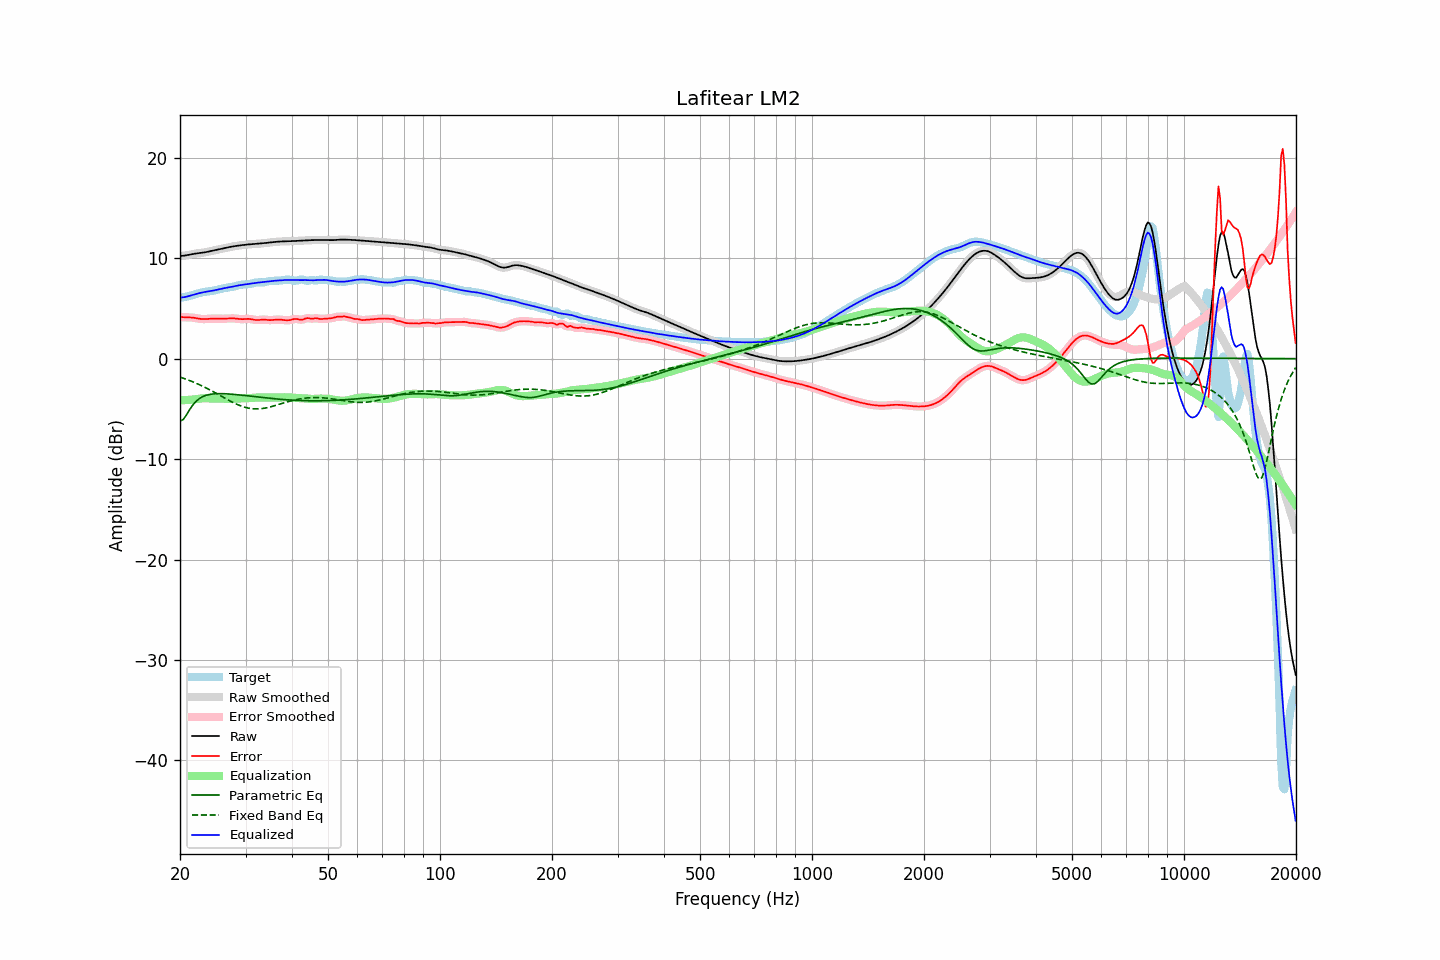

The table this chart was drawn from, first rows:
frequency, raw, error, smoothed, error_smoothed, equalization, parametric_eq, fixed_band_eq, equalized_raw, equalized_smoothed, target
20.00, 10.22, 4.17, 10.22, 4.17, -4.15, -6.21, -1.84, 6.07, 6.07, 6.05
20.20, 10.23, 4.14, 10.23, 4.14, -4.14, -6.14, -1.89, 6.09, 6.09, 6.09
20.40, 10.25, 4.13, 10.25, 4.13, -4.14, -6.06, -1.94, 6.11, 6.11, 6.12
20.61, 10.27, 4.12, 10.27, 4.12, -4.13, -5.83, -2.00, 6.13, 6.14, 6.15
20.81, 10.29, 4.11, 10.29, 4.11, -4.12, -5.61, -2.06, 6.17, 6.17, 6.18
21.02, 10.32, 4.11, 10.32, 4.11, -4.11, -5.34, -2.12, 6.21, 6.21, 6.21
21.23, 10.35, 4.11, 10.35, 4.11, -4.10, -5.08, -2.18, 6.25, 6.25, 6.25
21.44, 10.39, 4.10, 10.39, 4.10, -4.08, -4.84, -2.24, 6.30, 6.30, 6.29
21.66, 10.42, 4.08, 10.42, 4.08, -4.07, -4.61, -2.31, 6.35, 6.35, 6.34
21.87, 10.45, 4.06, 10.44, 4.06, -4.05, -4.43, -2.38, 6.40, 6.40, 6.39
22.09, 10.47, 4.03, 10.47, 4.03, -4.03, -4.25, -2.44, 6.44, 6.44, 6.44
22.31, 10.49, 4.00, 10.49, 4.00, -4.00, -4.11, -2.52, 6.48, 6.48, 6.48
22.54, 10.51, 3.98, 10.51, 3.98, -3.98, -3.98, -2.59, 6.52, 6.52, 6.53
22.76, 10.52, 3.95, 10.52, 3.95, -3.97, -3.89, -2.66, 6.56, 6.56, 6.57
22.99, 10.55, 3.94, 10.55, 3.94, -3.95, -3.79, -2.74, 6.59, 6.59, 6.61
23.22, 10.57, 3.94, 10.57, 3.94, -3.95, -3.73, -2.82, 6.62, 6.62, 6.63
23.45, 10.60, 3.94, 10.60, 3.94, -3.95, -3.66, -2.89, 6.65, 6.65, 6.66
23.69, 10.64, 3.95, 10.64, 3.95, -3.95, -3.62, -2.98, 6.68, 6.68, 6.68
23.92, 10.67, 3.97, 10.67, 3.97, -3.96, -3.58, -3.06, 6.71, 6.71, 6.70
24.16, 10.70, 3.98, 10.70, 3.98, -3.97, -3.55, -3.14, 6.73, 6.73, 6.73
24.40, 10.74, 3.99, 10.74, 3.99, -3.98, -3.52, -3.23, 6.76, 6.76, 6.75
24.65, 10.77, 3.99, 10.77, 3.99, -3.98, -3.51, -3.32, 6.79, 6.79, 6.78
24.89, 10.81, 3.99, 10.81, 3.99, -3.98, -3.49, -3.40, 6.82, 6.82, 6.82
25.14, 10.84, 3.99, 10.84, 3.99, -3.98, -3.49, -3.49, 6.86, 6.86, 6.86
25.39, 10.88, 3.98, 10.88, 3.98, -3.98, -3.48, -3.58, 6.90, 6.90, 6.90
25.65, 10.92, 3.98, 10.92, 3.98, -3.98, -3.48, -3.67, 6.93, 6.93, 6.94
25.91, 10.95, 3.98, 10.95, 3.98, -3.98, -3.48, -3.76, 6.97, 6.97, 6.98
26.16, 10.99, 3.98, 10.99, 3.98, -3.99, -3.49, -3.85, 7.00, 7.00, 7.01
26.43, 11.02, 3.98, 11.02, 3.98, -3.99, -3.49, -3.94, 7.03, 7.03, 7.04
26.69, 11.06, 3.99, 11.06, 3.99, -4.00, -3.50, -4.03, 7.06, 7.06, 7.07
26.96, 11.09, 4.00, 11.09, 4.00, -4.00, -3.51, -4.12, 7.09, 7.09, 7.09
27.23, 11.12, 4.01, 11.12, 4.01, -4.00, -3.52, -4.20, 7.12, 7.12, 7.11
27.50, 11.15, 4.01, 11.15, 4.01, -4.00, -3.54, -4.28, 7.15, 7.15, 7.13
27.77, 11.18, 4.01, 11.18, 4.01, -4.00, -3.55, -4.36, 7.18, 7.18, 7.17
28.05, 11.20, 4.00, 11.20, 4.00, -3.99, -3.57, -4.44, 7.21, 7.21, 7.20
28.33, 11.23, 3.98, 11.23, 3.98, -3.98, -3.58, -4.52, 7.25, 7.25, 7.24
28.62, 11.25, 3.97, 11.25, 3.96, -3.97, -3.60, -4.59, 7.28, 7.28, 7.29
28.90, 11.27, 3.95, 11.27, 3.95, -3.96, -3.61, -4.65, 7.31, 7.31, 7.33
29.19, 11.29, 3.94, 11.29, 3.94, -3.96, -3.63, -4.72, 7.34, 7.34, 7.36
29.48, 11.31, 3.93, 11.31, 3.93, -3.95, -3.65, -4.77, 7.36, 7.36, 7.38
29.78, 11.33, 3.94, 11.33, 3.94, -3.95, -3.67, -4.82, 7.38, 7.38, 7.39
30.08, 11.35, 3.95, 11.35, 3.95, -3.95, -3.68, -4.87, 7.40, 7.40, 7.40
30.38, 11.36, 3.96, 11.36, 3.96, -3.94, -3.70, -4.91, 7.43, 7.43, 7.40
30.68, 11.38, 3.96, 11.38, 3.96, -3.93, -3.72, -4.94, 7.45, 7.45, 7.42
30.99, 11.39, 3.94, 11.39, 3.94, -3.92, -3.74, -4.97, 7.47, 7.47, 7.45
31.30, 11.40, 3.91, 11.40, 3.91, -3.90, -3.76, -4.98, 7.50, 7.50, 7.49
31.61, 11.41, 3.88, 11.41, 3.88, -3.89, -3.78, -5.00, 7.52, 7.52, 7.54
31.93, 11.42, 3.85, 11.42, 3.85, -3.88, -3.80, -5.00, 7.54, 7.54, 7.58
32.24, 11.43, 3.84, 11.43, 3.84, -3.87, -3.81, -5.01, 7.56, 7.56, 7.59
32.57, 11.45, 3.85, 11.45, 3.85, -3.87, -3.83, -5.00, 7.58, 7.58, 7.60
32.89, 11.46, 3.87, 11.46, 3.87, -3.86, -3.85, -4.99, 7.60, 7.60, 7.59
33.22, 11.48, 3.89, 11.48, 3.88, -3.86, -3.87, -4.97, 7.62, 7.62, 7.59
33.55, 11.50, 3.89, 11.50, 3.89, -3.86, -3.89, -4.95, 7.63, 7.63, 7.60
33.89, 11.51, 3.88, 11.51, 3.88, -3.86, -3.90, -4.92, 7.65, 7.65, 7.63
34.23, 11.53, 3.86, 11.53, 3.86, -3.86, -3.92, -4.89, 7.67, 7.67, 7.67
34.57, 11.55, 3.84, 11.55, 3.85, -3.86, -3.94, -4.85, 7.69, 7.69, 7.71
34.92, 11.57, 3.84, 11.57, 3.84, -3.86, -3.95, -4.81, 7.71, 7.71, 7.73
35.27, 11.59, 3.84, 11.59, 3.84, -3.86, -3.97, -4.77, 7.73, 7.73, 7.74
35.62, 11.61, 3.86, 11.61, 3.86, -3.86, -3.98, -4.73, 7.74, 7.74, 7.75
35.97, 11.62, 3.87, 11.62, 3.87, -3.87, -4.00, -4.68, 7.76, 7.76, 7.75
... 635 more rows
